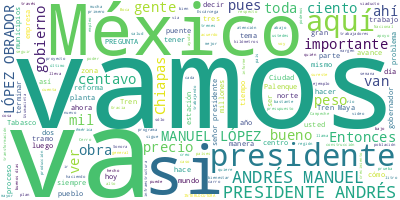

Data behind this chart, as committed beside it:
Participante, Texto, Sentimiento, Palabras, Dia, Mes, Anio
PRESIDENTE ANDRES MANUEL LOPEZ OBRADOR, ?Buenos días. Ánimo, ánimo., 0.0, 4, 25, 09, 2023
PRESIDENTE ANDRES MANUEL LOPEZ OBRADOR, Bueno, vamos a informar, como todos los …, 0.0, 84, 25, 09, 2023
PRESIDENTE ANDRES MANUEL LOPEZ OBRADOR, De modo que comenzamos, si les parece, c…, 0.0, 10, 25, 09, 2023
PRESIDENTE ANDRES MANUEL LOPEZ OBRADOR, A ver, nada más, ¿ya pusieron la pantall…, 0.0, 8, 25, 09, 2023
RICARDO SHEFFIELD PADILLA, ?Ya la leímos., 0.0, 3, 25, 09, 2023
RICARDO SHEFFIELD PADILLA, Buenos días, señor presidente; buenos dí…, 0.0, 12, 25, 09, 2023
RICARDO SHEFFIELD PADILLA, Quién es quién en el precio de los combu…, 0.0, 39, 25, 09, 2023
RICARDO SHEFFIELD PADILLA, Hay presión en el mercado internacional.…, 0.0, 77, 25, 09, 2023
RICARDO SHEFFIELD PADILLA, Las tres marcas más careras la semana pa…, 0.0, 72, 25, 09, 2023
RICARDO SHEFFIELD PADILLA, Vamos a ver por tipo de combustible, tom…, 0.0, 72, 25, 09, 2023
RICARDO SHEFFIELD PADILLA, Y Pemex tiene el precio más bajo, en Mér…, 0.0, 83, 25, 09, 2023
RICARDO SHEFFIELD PADILLA, Para el diésel, el precio más alto es de…, 0.0, 69, 25, 09, 2023
RICARDO SHEFFIELD PADILLA, Ahí, en la?app?precisamente, recibimos 2…, 0.0, 79, 25, 09, 2023
RICARDO SHEFFIELD PADILLA, También seguimos revisando el tema de lo…, 0.0, 23, 25, 09, 2023
RICARDO SHEFFIELD PADILLA, Vamos a ver ahora el gas LP. Con corte e…, 0.0, 70, 25, 09, 2023
RICARDO SHEFFIELD PADILLA, Ese mismo día, 11 pesos 24 centavos por …, 0.0, 24, 25, 09, 2023
RICARDO SHEFFIELD PADILLA, Realizamos 899 visitas o constataciones,…, 0.0, 91, 25, 09, 2023
RICARDO SHEFFIELD PADILLA, Y también encontramos aliados de los con…, 0.0, 72, 25, 09, 2023
RICARDO SHEFFIELD PADILLA, De esas verificaciones que realizamos, e…, 0.0, 31, 25, 09, 2023
RICARDO SHEFFIELD PADILLA, Vamos ahora a ver quién es quién en los …, 0.0, 97, 25, 09, 2023
RICARDO SHEFFIELD PADILLA, Vamos a verlo en la zona centro, donde e…, 0.0, 61, 25, 09, 2023
RICARDO SHEFFIELD PADILLA, En la zona centro norte, Bodega Aurrera,…, 0.0, 46, 25, 09, 2023
RICARDO SHEFFIELD PADILLA, En la zona norte, Walmart, en Ciudad Juá…, 0.0, 54, 25, 09, 2023
RICARDO SHEFFIELD PADILLA, Por último, en la zona sur sureste, Bode…, 0.0, 51, 25, 09, 2023
RICARDO SHEFFIELD PADILLA, Y ahorita tenemos preparado un video sob…, 0.0, 36, 25, 09, 2023
RICARDO SHEFFIELD PADILLA, (INICIA VIDEO), 0.0, 2, 25, 09, 2023
RICARDO SHEFFIELD PADILLA, VOZ HOMBRE:?… la sed, nada mejor que una…, 0.0, 22, 25, 09, 2023
RICARDO SHEFFIELD PADILLA, VOZ MUJER:?Instituto Nacional del Consum…, 0.0, 6, 25, 09, 2023
RICARDO SHEFFIELD PADILLA, VOZ MUJER:?Desde hace más de 30 años la …, 0.0, 45, 25, 09, 2023
RICARDO SHEFFIELD PADILLA, Con el fin de informar a la población so…, 0.0, 56, 25, 09, 2023
RICARDO SHEFFIELD PADILLA, Se encontró que 35 de los 46 refrescos a…, 0.0, 41, 25, 09, 2023
RICARDO SHEFFIELD PADILLA, No te dejes engañar, el empaque de los p…, 0.0, 42, 25, 09, 2023
RICARDO SHEFFIELD PADILLA, Al momento del estudio, Sidral?Aga, en s…, 0.0, 47, 25, 09, 2023
RICARDO SHEFFIELD PADILLA, Un refresco sabor a naranja contiene 19.…, 0.0, 71, 25, 09, 2023
RICARDO SHEFFIELD PADILLA, Tú decides., 0.0, 2, 25, 09, 2023
RICARDO SHEFFIELD PADILLA, VOZ MUJER:?Procuraduría Federal del Cons…, 0.0, 6, 25, 09, 2023
RICARDO SHEFFIELD PADILLA, (FINALIZA VIDEO), 0.0, 2, 25, 09, 2023
RICARDO SHEFFIELD PADILLA, ?Cuidemos nuestra salud y sobre todo de …, 0.0, 12, 25, 09, 2023
RICARDO SHEFFIELD PADILLA, Gracias., 0.0, 1, 25, 09, 2023
OSCAR DAVID LOZANO AGUILA, ?Muy buenos días a todas y a todos., 0.0, 8, 25, 09, 2023
OSCAR DAVID LOZANO AGUILA, La Secretaría de la Defensa Nacional con…, 0.0, 68, 25, 09, 2023
OSCAR DAVID LOZANO AGUILA, En este tramo construimos también un tal…, 0.0, 27, 25, 09, 2023
OSCAR DAVID LOZANO AGUILA, Esta infraestructura ferroviaria, de acu…, 0.0, 21, 25, 09, 2023
OSCAR DAVID LOZANO AGUILA, Es muy importante comentar con ustedes q…, 0.0, 24, 25, 09, 2023
OSCAR DAVID LOZANO AGUILA, La primera de ellas es la terminal de in…, 0.0, 37, 25, 09, 2023
OSCAR DAVID LOZANO AGUILA, Además, construimos un patio de operacio…, 0.0, 40, 25, 09, 2023
OSCAR DAVID LOZANO AGUILA, En la siguiente, por favor, en general, …, 0.0, 91, 25, 09, 2023
OSCAR DAVID LOZANO AGUILA, De los viaductos proyectados, que son la…, 0.0, 60, 25, 09, 2023
OSCAR DAVID LOZANO AGUILA, En la siguiente, por favor,?en relación …, 0.0, 50, 25, 09, 2023
OSCAR DAVID LOZANO AGUILA, La siguiente, por favor. En general, las…, 0.0, 84, 25, 09, 2023
OSCAR DAVID LOZANO AGUILA, Señor presidente, hemos avanzado con el …, 0.0, 59, 25, 09, 2023
OSCAR DAVID LOZANO AGUILA, A continuación, me voy a permitir presen…, 0.0, 18, 25, 09, 2023
OSCAR DAVID LOZANO AGUILA, (INICIA VIDEO), 0.0, 2, 25, 09, 2023
OSCAR DAVID LOZANO AGUILA, VOZ DE MUJER:?Tren Maya, reporte integra…, 0.0, 14, 25, 09, 2023
OSCAR DAVID LOZANO AGUILA, El Tren Maya sigue su avance en el tramo…, 0.0, 69, 25, 09, 2023
OSCAR DAVID LOZANO AGUILA, Faltan 87 días para la inauguración del …, 0.0, 13, 25, 09, 2023
OSCAR DAVID LOZANO AGUILA, (FINALIZA VIDEO), 0.0, 2, 25, 09, 2023
OSCAR DAVID LOZANO AGUILA, ?Listo, señor presidente., 0.0, 3, 25, 09, 2023
JOAO PEDRO PARREIRA, ?Buenos días a todas y a todos., 0.0, 7, 25, 09, 2023
JOAO PEDRO PARREIRA, Hoy vamos a reportar los avances del tra…, 0.0, 48, 25, 09, 2023
... 312 more rows
